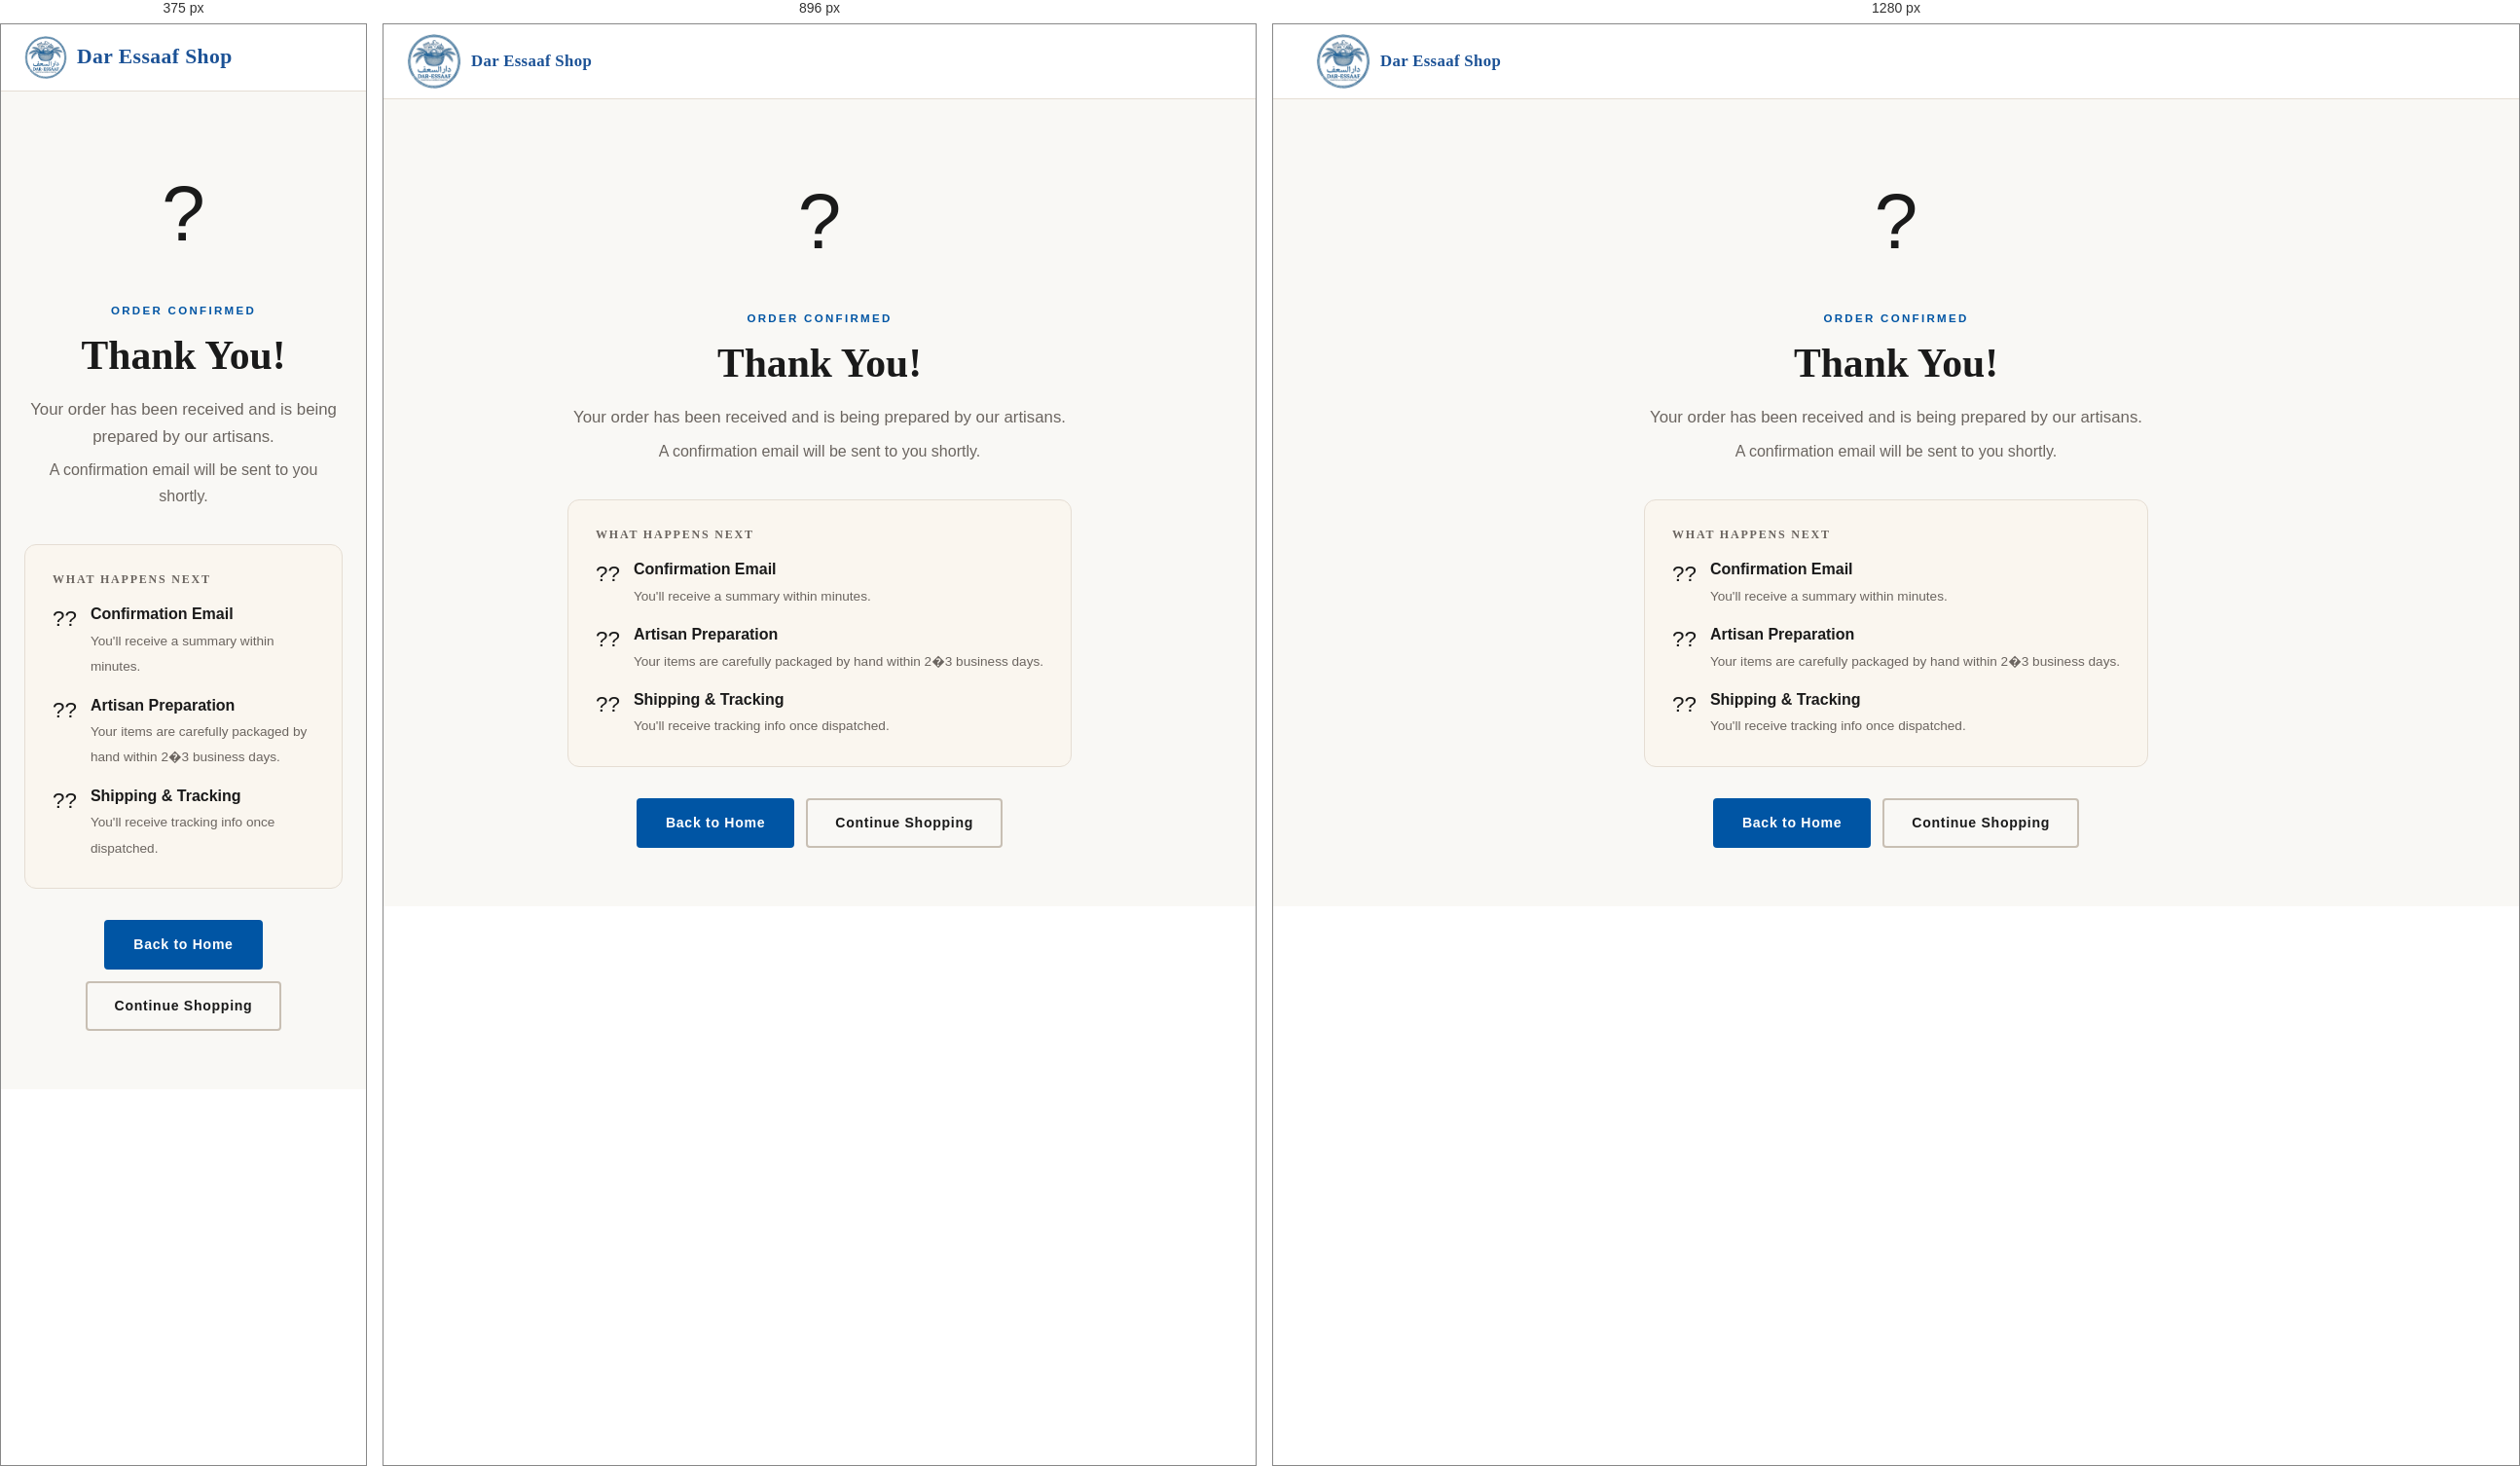
Rendered at 375 px, 896 px and 1280 px, left to right.

<!-- file: order-success.html -->
<!DOCTYPE html>
<html lang="en">
<head>
  <meta charset="UTF-8" />
  <meta name="viewport" content="width=device-width, initial-scale=1.0" />
  <title>Order Confirmed - dar-essaaf-shop</title>
  <link rel="preconnect" href="https://fonts.googleapis.com" />
  <link href="https://fonts.googleapis.com/css2?family=Playfair+Display:ital,wght@0,400;0,600;0,700;1,400&family=Jost:wght@300;400;500;600&display=swap" rel="stylesheet" />
  <link rel="stylesheet" href="css/style.css" />
</head>
<body>

  <header class="site-header">
    <div class="header-inner container">
      <a href="index.html" class="logo" aria-label="Dar Essaaf home">
        <img src="assets/dar-essaaf-logo.png" alt="Dar Essaaf" class="logo-img" />
        <span class="logo-text">Dar Essaaf Shop</span>
      </a>
    </div>
  </header>

  <section style="min-height: 70vh; display: flex; align-items: center; justify-content: center; text-align: center; padding: 60px 24px;">
    <div style="max-width: 560px;">
      <div style="font-size: 5rem; margin-bottom: 24px;">?</div>
      <div class="section-tag" style="justify-content: center; display: flex;">Order Confirmed</div>
      <h1 style="font-family: var(--font-display); font-size: 2.6rem; margin: 12px 0 16px;">Thank You!</h1>
      <p style="color: var(--text-muted); font-size: 1.05rem; margin-bottom: 8px;">Your order has been received and is being prepared by our artisans.</p>
      <p style="color: var(--text-muted); margin-bottom: 36px;" id="orderIdLine">A confirmation email will be sent to you shortly.</p>

      <div style="background: var(--sand-bg); border: 1px solid var(--border); border-radius: 12px; padding: 28px; margin-bottom: 32px; text-align: left;">
        <h4 style="font-size: 0.75rem; letter-spacing: 0.15em; text-transform: uppercase; color: var(--text-muted); margin-bottom: 16px;">What Happens Next</h4>
        <div style="display: flex; flex-direction: column; gap: 14px;">
          <div style="display: flex; gap: 14px; align-items: flex-start;">
            <span style="font-size: 1.4rem">??</span>
            <div><strong>Confirmation Email</strong><br/><span style="font-size:0.85rem;color:var(--text-muted)">You'll receive a summary within minutes.</span></div>
          </div>
          <div style="display: flex; gap: 14px; align-items: flex-start;">
            <span style="font-size: 1.4rem">??</span>
            <div><strong>Artisan Preparation</strong><br/><span style="font-size:0.85rem;color:var(--text-muted)">Your items are carefully packaged by hand within 2�3 business days.</span></div>
          </div>
          <div style="display: flex; gap: 14px; align-items: flex-start;">
            <span style="font-size: 1.4rem">??</span>
            <div><strong>Shipping & Tracking</strong><br/><span style="font-size:0.85rem;color:var(--text-muted)">You'll receive tracking info once dispatched.</span></div>
          </div>
        </div>
      </div>

      <div style="display: flex; gap: 12px; justify-content: center; flex-wrap: wrap;">
        <a href="index.html" class="btn btn-primary">Back to Home</a>
        <a href="shop.html" class="btn btn-ghost">Continue Shopping</a>
      </div>
    </div>
  </section>

  <script>
    const params = new URLSearchParams(window.location.search);
    const orderId = params.get('id');
    if (orderId) {
      document.getElementById('orderIdLine').textContent = `Order #${orderId} ? A confirmation email will be sent to you shortly.`;
    }
  </script>
  <script src="js/app.js"></script>
</body>
</html>






/* @media block from style.css */
@media (max-width: 1024px) {
  .categories-grid { grid-template-columns: 1fr 1fr; }
  .cat-card--large { grid-column: span 2; }
  .footer-inner { grid-template-columns: 1fr 1fr; }
  .story-strip-inner { grid-template-columns: 1fr; gap: 40px; }
  .story-visual { order: -1; max-width: 400px; }
  .sustain-inner { grid-template-columns: 1fr; gap: 40px; }
  .process-steps { flex-wrap: wrap; }
  .process-step { flex: 0 0 calc(50% - 20px); }
  .process-arrow { display: none; }
  .artisan-grid { grid-template-columns: repeat(2, 1fr); }
}

/* @media block from style.css */
@media (max-width: 768px) {
  .hamburger { display: flex; }

  .main-nav {
    display: none;
    position: fixed;
    top: 68px;
    left: 0;
    right: 0;
    bottom: 0;
    background: white;
    flex-direction: column;
    align-items: flex-start;
    padding: 32px 24px;
    gap: 24px;
    z-index: 999;
    border-top: 1px solid var(--border);
  }

  .main-nav.open { display: flex; }
  .nav-link { font-size: 1.2rem; }

  .hero-content { padding: 80px 24px 60px; }
  .hero-title { font-size: 2.6rem; }
  .hero-stats { flex-direction: column; gap: 0; width: 100%; }
  .stat-divider { width: 80%; height: 1px; }

  .categories-grid { grid-template-columns: 1fr; }
  .cat-card--large { grid-column: span 1; }

  .testimonials-track { grid-template-columns: 1fr; }

  .shop-layout { grid-template-columns: 1fr; }
  .shop-sidebar { display: none; position: fixed; inset: 0; z-index: 998; border-radius: 0; top: 68px; overflow-y: auto; }
  .shop-sidebar.mobile-open { display: block; }
  .mobile-filter-btn { display: flex; }

  .product-layout { grid-template-columns: 1fr; }
  .product-gallery { position: static; }

  .cart-layout { grid-template-columns: 1fr; }
  .cart-summary { position: static; }

  .checkout-layout { grid-template-columns: 1fr; }
  .checkout-summary { order: -1; position: static; }
  .checkout-progress { display: none; }

  .contact-layout { grid-template-columns: 1fr; }

  .artisan-stats { grid-template-columns: repeat(2, 1fr); }
  .artisan-stat { border-right: none; border-bottom: 1px solid var(--border); }
  .artisan-grid { grid-template-columns: 1fr; }

  .reviews-grid { grid-template-columns: 1fr; }

  .footer-inner { grid-template-columns: 1fr; gap: 28px; padding: 40px 24px 24px; }
  .header-inner { min-height: 68px; }
  .logo-img { width: 44px; height: 44px; }
  .logo-text {font-family: var(--font-display);font-size: 1.35rem;font-weight: 600;color: #1C5296;}
  .logo-text em {color: #1C5296;font-style: italic;}
  .footer-logo { width: 108px; }
  .logo-text--footer { font-size: 0.9rem; }

  .newsletter-box { padding: 40px 24px; }
  .newsletter-form { flex-direction: column; }

  .form-row { grid-template-columns: 1fr; }

  .section { padding: 56px 0; }

  .trust-bar-inner { gap: 20px; }
}